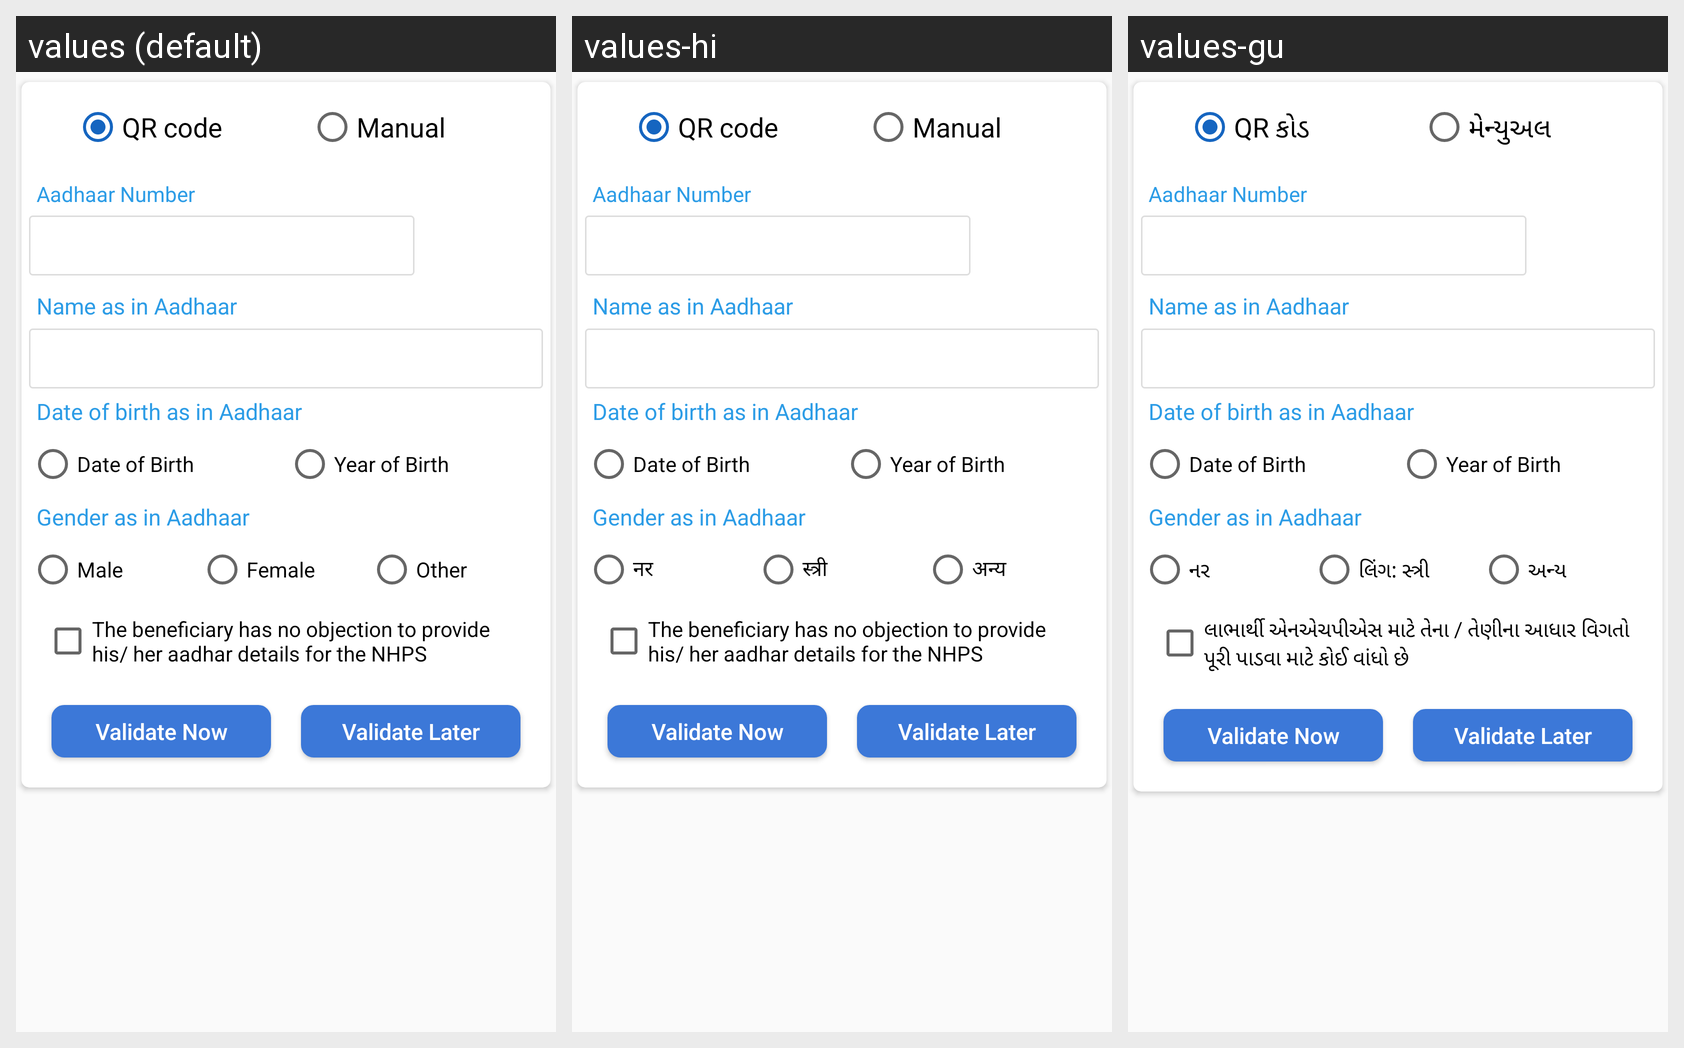

Translations of the strings shown on this Android screen, per locale in the grid:
Android screen res/layout/aadhaar_details.xml rendered under 3 locales, left to right: values (default), values-hi, values-gu. Device: Nexus 5 (rendered at 1080×1920; each locale shown at half size, 540×960, under a caption strip naming it); theme myTheme.
Strings drawn on this screen, with the default value and each locale's value (text and hints the layout hard-codes, and strings that could not be matched under every locale, appear in the picture but are not listed):

radio_qrcode
  values: QR code
  values-hi: QR code
  values-gu: QR કોડ

radio_manual
  values: Manual
  values-hi: Manual
  values-gu: મેન્યુઅલ

male
  values: Male
  values-hi: नर
  values-gu: નર

genderFemale
  values: Female
  values-hi: स्त्री
  values-gu: લિંગ: સ્ત્રી

other
  values: Other
  values-hi: अन्य
  values-gu: અન્ય

aadhar_consent_check
  values: The beneficiary has no objection to provide his/ her aadhar details for the NHPS
  values-hi: The beneficiary has no objection to provide his/ her aadhar details for the NHPS
  values-gu: લાભાર્થી એનએચપીએસ માટે તેના / તેણીના આધાર વિગતો પૂરી પાડવા માટે કોઈ વાંધો છે
